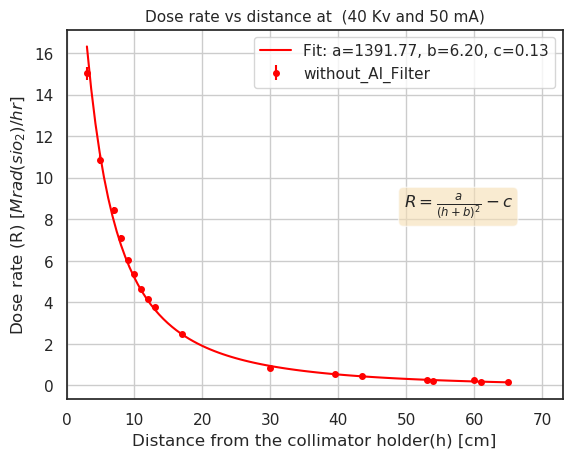

The table this chart was drawn from, first rows:
#x, current, Background, factor, dose
3, 1.542, 0.01, 9.81, 15.03
5, 1.119, 0.01, 9.81, 10.88
7, 0.877, 0.0176, 9.81, 8.431
8, 0.732, 0.01, 9.81, 7.083
9, 0.6317, 0.0176, 9.81, 6.024
10, 0.5636, 0.017, 9.81, 5.362
11, 0.489, 0.0176, 9.81, 4.624
12, 0.442, 0.0176, 9.81, 4.163
13, 0.4007, 0.0176, 9.81, 3.758
17, 0.2634, 0.013, 9.81, 2.456
30, 0.097, 0.01, 9.81, 0.8535
39.5, 0.069, 0.012, 9.81, 0.5592
43.5, 0.0577, 0.012, 9.81, 0.4483
53, 0.0404, 0.012, 9.81, 0.2786
54, 0.031, 0.009, 9.81, 0.2158
60, 0.03, 0.005567, 9.81, 0.2397
61, 0.028, 0.009, 9.81, 0.1864
65, 0.024, 0.009, 9.81, 0.1472
